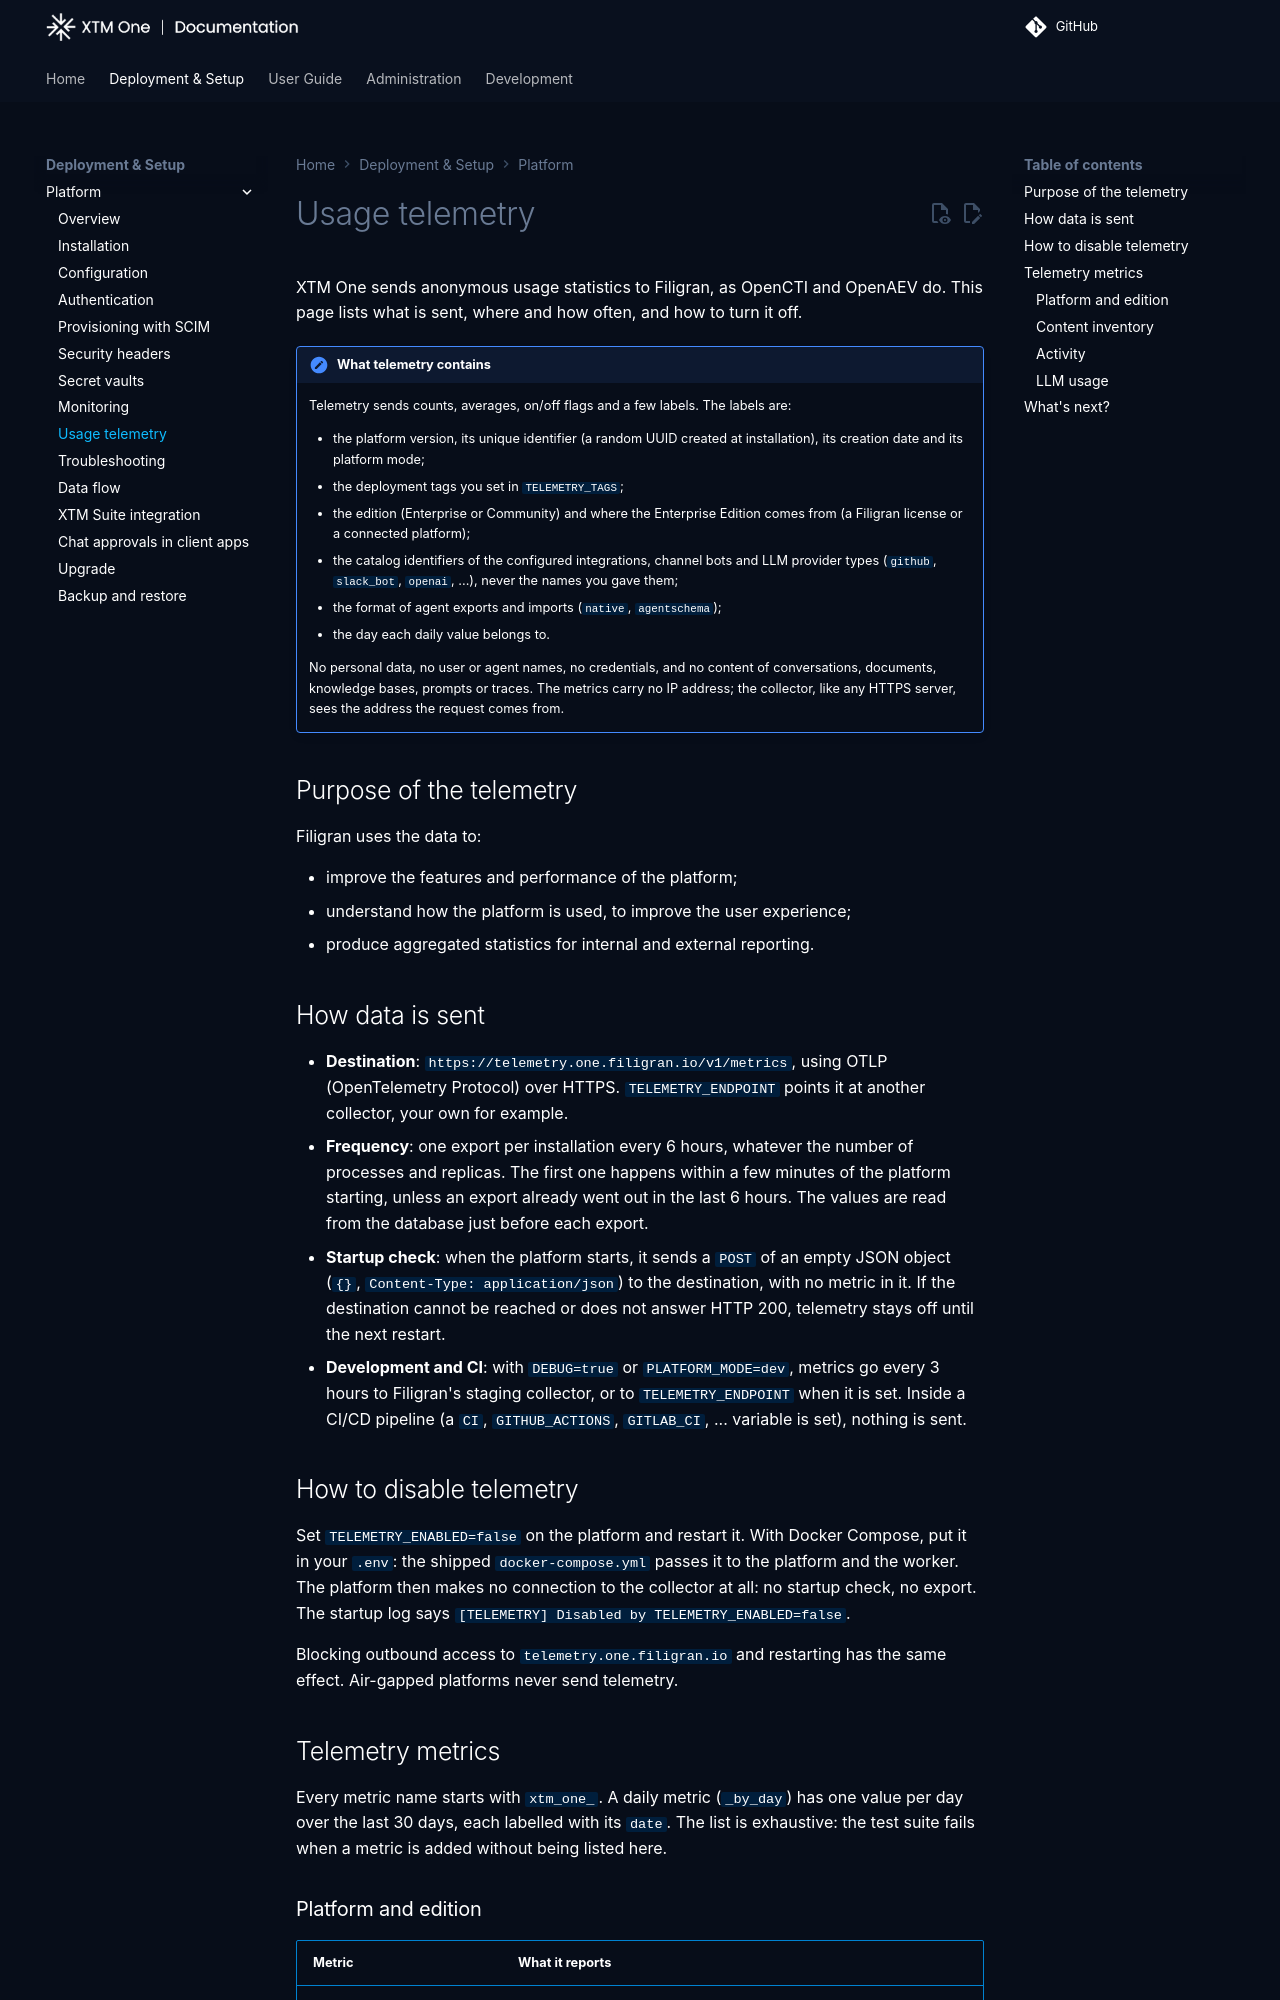

repository: XTM-One-Platform/xtm-one · page: 1.261119.0/deployment/telemetry/index.html · generator: mkdocs

# Usage telemetry

XTM One sends anonymous usage statistics to Filigran, as OpenCTI and OpenAEV do. This page lists what is sent, where and how often, and how to turn it off.

!!! note "What telemetry contains"

    Telemetry sends counts, averages, on/off flags and a few labels. The labels are:

    - the platform version, its unique identifier (a random UUID created at installation), its creation date and its platform mode;
    - the deployment tags you set in `TELEMETRY_TAGS`;
    - the edition (Enterprise or Community) and where the Enterprise Edition comes from (a Filigran license or a connected platform);
    - the catalog identifiers of the configured integrations, channel bots and LLM provider types (`github`, `slack_bot`, `openai`, ...), never the names you gave them;
    - the format of agent exports and imports (`native`, `agentschema`);
    - the day each daily value belongs to.

    No personal data, no user or agent names, no credentials, and no content of conversations, documents, knowledge bases, prompts or traces. The metrics carry no IP address; the collector, like any HTTPS server, sees the address the request comes from.

## Purpose of the telemetry

Filigran uses the data to:

- improve the features and performance of the platform;
- understand how the platform is used, to improve the user experience;
- produce aggregated statistics for internal and external reporting.

## How data is sent

- **Destination**: `https://telemetry.one.filigran.io/v1/metrics`, using OTLP (OpenTelemetry Protocol) over HTTPS. `TELEMETRY_ENDPOINT` points it at another collector, your own for example.
- **Frequency**: one export per installation every 6 hours, whatever the number of processes and replicas. The first one happens within a few minutes of the platform starting, unless an export already went out in the last 6 hours. The values are read from the database just before each export.
- **Startup check**: when the platform starts, it sends a `POST` of an empty JSON object (`{}`, `Content-Type: application/json`) to the destination, with no metric in it. If the destination cannot be reached or does not answer HTTP 200, telemetry stays off until the next restart.
- **Development and CI**: with `DEBUG=true` or `PLATFORM_MODE=dev`, metrics go every 3 hours to Filigran's staging collector, or to `TELEMETRY_ENDPOINT` when it is set. Inside a CI/CD pipeline (a `CI`, `GITHUB_ACTIONS`, `GITLAB_CI`, ... variable is set), nothing is sent.
